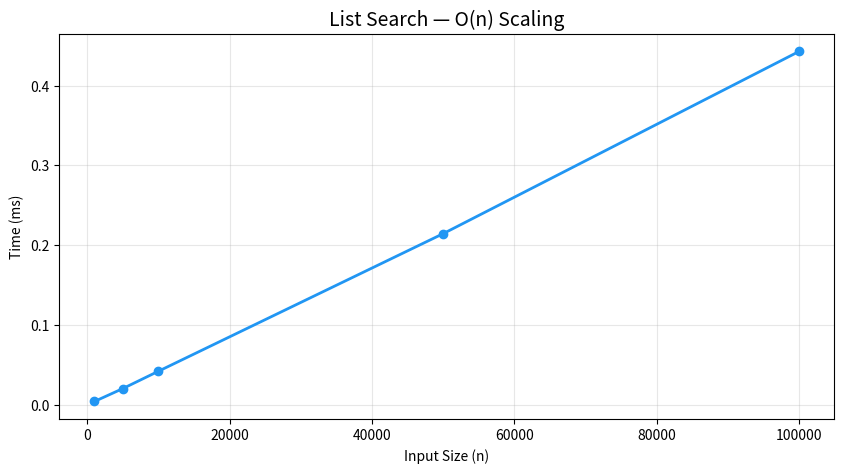
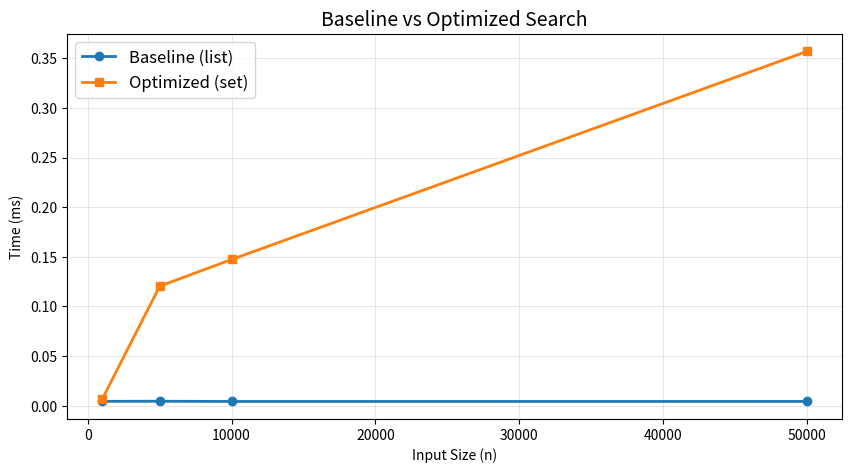

Here is the Python script that generated these plots, in order:
# === SETUP (run this first) ===
# If running in Google Colab, uncomment and run the lines below:
# !git clone https://github.com/YOUR-ORG/YOUR-REPO.git
# %cd YOUR-REPO

import sys, os
# Add src to path so we can import project modules
if os.path.exists('src'):
    sys.path.insert(0, 'src')
elif os.path.exists('../src'):
    sys.path.insert(0, '../src')
elif os.path.exists('../../src'):
    sys.path.insert(0, '../../src')

print("Setup complete! Ready to work.")

import timeit

# timeit runs code many times for accurate measurement
def slow_sum(data):
    """Naive sum using a loop."""
    total = 0
    for x in data:
        total += x
    return total

def fast_sum(data):
    """Built-in sum()."""
    return sum(data)

data = list(range(10_000))

# Time each approach (number = how many times to run)
slow_time = timeit.timeit(lambda: slow_sum(data), number=1000)
fast_time = timeit.timeit(lambda: fast_sum(data), number=1000)

print(f"Loop sum:    {slow_time:.4f}s (1000 runs)")
print(f"Built-in:    {fast_time:.4f}s (1000 runs)")
print(f"Speedup: {slow_time/fast_time:.1f}×")

import timeit
import matplotlib
matplotlib.use("Agg")
import matplotlib.pyplot as plt
import os

def benchmark_scaling(func, sizes, n_runs=100):
    """Measure function time across different input sizes."""
    results = []
    for n in sizes:
        data = list(range(n))
        t = timeit.timeit(lambda d=data: func(d), number=n_runs)
        avg = t / n_runs
        results.append({"n": n, "time": avg})
        print(f"  n={n:>8,}: {avg*1000:.3f} ms")
    return results

def plot_benchmark(results, title, savepath):
    """Create a benchmark scaling plot."""
    ns = [r["n"] for r in results]
    times = [r["time"] * 1000 for r in results]  # ms

    fig, ax = plt.subplots(figsize=(10, 5))
    ax.plot(ns, times, "o-", color="#2196F3", linewidth=2, markersize=6)
    ax.set_title(title, fontsize=14)
    ax.set_xlabel("Input Size (n)")
    ax.set_ylabel("Time (ms)")
    ax.grid(True, alpha=0.3)

    os.makedirs(os.path.dirname(savepath), exist_ok=True)
    fig.savefig(savepath, dpi=100, bbox_inches="tight")
    plt.close(fig)
    print(f"Saved: {savepath}")

# Benchmark list search at different sizes
print("Benchmarking list search (O(n)):")
sizes = [1000, 5000, 10000, 50000, 100000]

def search_last(data):
    return data[-1] in data

results = benchmark_scaling(search_last, sizes, n_runs=10)
plot_benchmark(results, "List Search — O(n) Scaling", "reports/benchmark/search_scaling.png")

def benchmark_comparison(baseline_func, optimized_func, sizes, n_runs=100):
    """Compare two implementations across sizes."""
    baseline_results = []
    optimized_results = []

    for n in sizes:
        data = list(range(n))

        t_base = timeit.timeit(lambda d=data: baseline_func(d), number=n_runs) / n_runs
        t_opt = timeit.timeit(lambda d=data: optimized_func(d), number=n_runs) / n_runs
        speedup = t_base / t_opt if t_opt > 0 else float("inf")

        baseline_results.append({"n": n, "time": t_base})
        optimized_results.append({"n": n, "time": t_opt})
        print(f"  n={n:>8,}: baseline={t_base*1000:.3f}ms, optimized={t_opt*1000:.3f}ms, speedup={speedup:.1f}×")

    return baseline_results, optimized_results

# Example: linear search vs set lookup
def baseline_search(data):
    return 999 in data

def optimized_search(data):
    return 999 in set(data)  # cheating a bit — conversion cost

print("Linear search vs Set lookup:")
sizes = [1000, 5000, 10000, 50000]
base_r, opt_r = benchmark_comparison(baseline_search, optimized_search, sizes, n_runs=50)

# Plot comparison
fig, ax = plt.subplots(figsize=(10, 5))
ax.plot([r["n"] for r in base_r], [r["time"]*1000 for r in base_r], "o-", label="Baseline (list)", linewidth=2)
ax.plot([r["n"] for r in opt_r], [r["time"]*1000 for r in opt_r], "s-", label="Optimized (set)", linewidth=2)
ax.set_title("Baseline vs Optimized Search", fontsize=14)
ax.set_xlabel("Input Size (n)")
ax.set_ylabel("Time (ms)")
ax.legend(fontsize=12)
ax.grid(True, alpha=0.3)
fig.savefig("reports/benchmark/comparison.png", dpi=100, bbox_inches="tight")
plt.close(fig)
print("Saved: reports/benchmark/comparison.png")

# Q1: What is the Big-O complexity of this week's main concept?
# Answer: 

# Q2: How can you apply it to your project?
# Answer: 

# HW1: Practice benchmark literacy
# See homework notebook for details



# HW2: Practice benchmark literacy
# See homework notebook for details



# HW3: Practice benchmark literacy
# See homework notebook for details



# HW4: Practice benchmark literacy
# See homework notebook for details



# HW5: Practice benchmark literacy
# See homework notebook for details



# YOUR REFLECTION (write as comments or as a multi-line string)
reflection = """
- What I learned:
- What was hardest:
- What I still don't understand:
- What I will review:
- AI tools used (if any):
"""
print(reflection)
